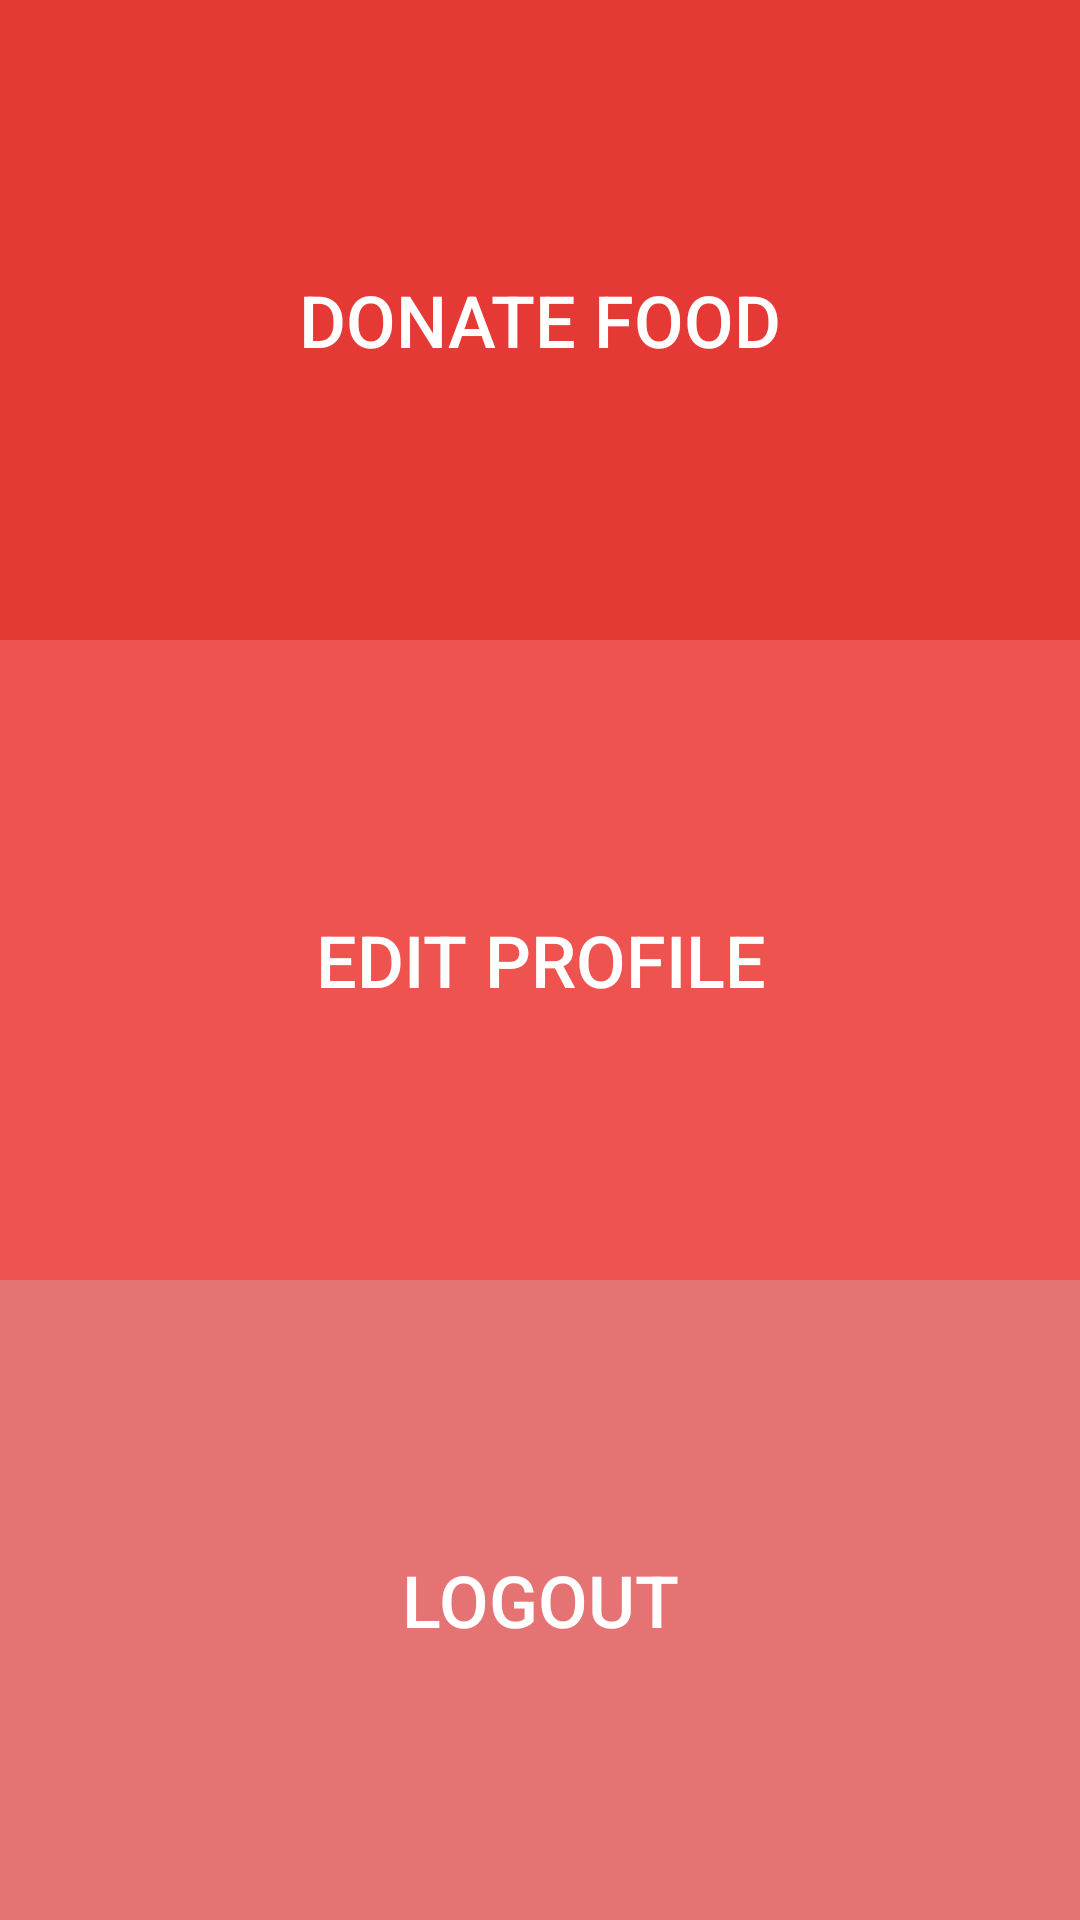

Layout XML and referenced resources for this Android screen:
<!-- AndroidManifest.xml: application theme AppTheme -->
<!-- res/layout/content_home.xml -->
<?xml version="1.0" encoding="utf-8"?>

<RelativeLayout xmlns:android="http://schemas.android.com/apk/res/android"
    xmlns:app="http://schemas.android.com/apk/res-auto"
    xmlns:tools="http://schemas.android.com/tools"
    android:id="@+id/content_home"
    android:layout_width="match_parent"
    android:layout_height="match_parent"
    app:layout_behavior="@string/appbar_scrolling_view_behavior"
    tools:context="com.example.dell.fddesign.HomeActivity"
    tools:showIn="@layout/app_bar_home">

    <LinearLayout
        android:orientation="vertical"
        android:weightSum="3"
        android:layout_width="match_parent"
        android:layout_height="match_parent"
        android:layout_alignParentTop="true"
        android:layout_alignParentLeft="true"
        android:layout_alignParentStart="true">

        <Button
            android:text="Donate Food"
            android:background="#E53935"
            android:textColor="@color/white"
            android:layout_weight="1"
            android:layout_width="match_parent"
            android:layout_height="wrap_content"
            android:id="@+id/button1"
            android:textSize="24sp" />

        <Button
            android:text="Edit Profile"
            android:background="#EF5350"
            android:textColor="@color/white"
            android:layout_weight="1"
            android:layout_width="match_parent"
            android:layout_height="wrap_content"
            android:textSize="24sp"
            android:id="@+id/button3" />

        <Button
            android:text="Logout"
            android:background="#E57373"
            android:textColor="@color/white"
            android:layout_weight="1"
            android:layout_width="match_parent"
            android:layout_height="wrap_content"
            android:textSize="24sp"
            android:id="@+id/button4" />
    </LinearLayout>

</RelativeLayout>
<!-- res/layout/app_bar_home.xml (included above) -->
<?xml version="1.0" encoding="utf-8"?>

<android.support.design.widget.CoordinatorLayout xmlns:android="http://schemas.android.com/apk/res/android"
    xmlns:app="http://schemas.android.com/apk/res-auto"
    xmlns:tools="http://schemas.android.com/tools"
    android:layout_width="match_parent"
    android:layout_height="match_parent"
    android:fitsSystemWindows="true"
    tools:context="com.example.dell.fddesign.HomeActivity">

    <android.support.design.widget.AppBarLayout
        android:layout_width="match_parent"
        android:layout_height="wrap_content"
        android:theme="@style/AppTheme.AppBarOverlay">

        <android.support.v7.widget.Toolbar
            android:id="@+id/toolbar"
            android:layout_width="match_parent"
            android:layout_height="?attr/actionBarSize"
            android:background="?attr/colorPrimary"
            app:popupTheme="@style/AppTheme.PopupOverlay" />

    </android.support.design.widget.AppBarLayout>

    <include layout="@layout/content_home" />

</android.support.design.widget.CoordinatorLayout>
<!-- resources referenced by this layout -->
<resources>
  <color name="white">#ffffff</color>
  <style name="AppTheme.AppBarOverlay" parent="ThemeOverlay.AppCompat.Dark.ActionBar" />
  <style name="AppTheme.PopupOverlay" parent="ThemeOverlay.AppCompat.Light" />
  <style name="AppTheme" parent="Theme.AppCompat.Light.DarkActionBar">
  
          
          <item name="colorPrimary">#d50000</item>
          <item name="colorPrimaryDark">@color/colorPrimaryDark</item>
          <item name="colorAccent">@color/red</item>
      </style>
  <color name="colorPrimaryDark">#303F9F</color>
  <color name="red">#d32f2f</color>
</resources>
